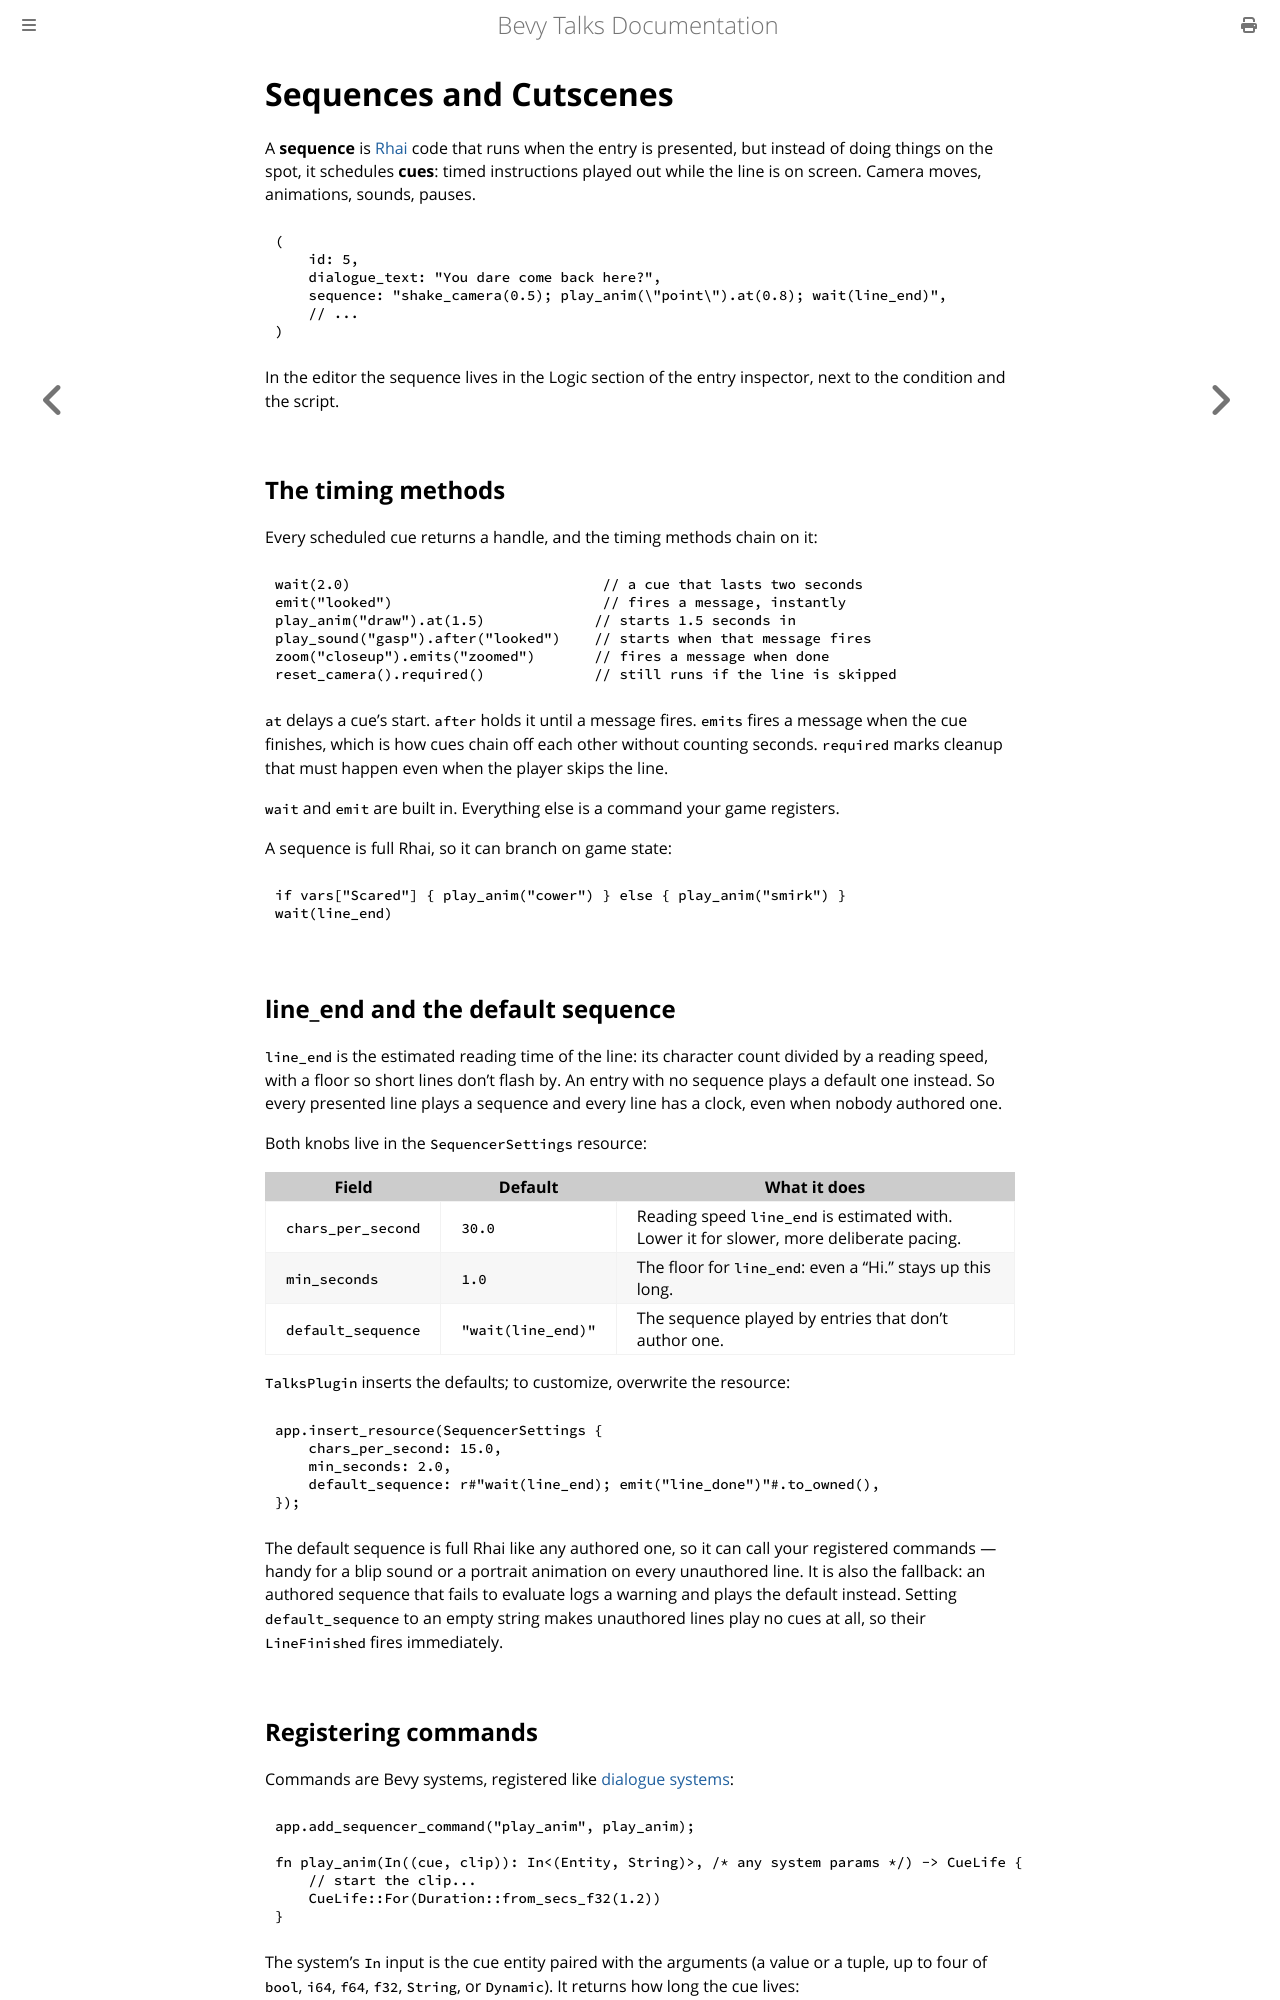

repository: giusdp/bevy_talks · page: runtime/cues.html · generator: mdbook

# Sequences and Cutscenes

A **sequence** is [Rhai](https://rhai.rs/book/) code that runs when the entry is presented, but instead of doing things on the spot, it schedules **cues**: timed instructions played out while the line is on screen. Camera moves, animations, sounds, pauses.

```ron
(
    id: 5,
    dialogue_text: "You dare come back here?",
    sequence: "shake_camera(0.5); play_anim(\"point\").at(0.8); wait(line_end)",
    // ...
)
```

In the editor the sequence lives in the Logic section of the entry inspector, next to the condition and the script.

## The timing methods

Every scheduled cue returns a handle, and the timing methods chain on it:

```rhai
wait(2.0)                              // a cue that lasts two seconds
emit("looked")                         // fires a message, instantly
play_anim("draw").at(1.5)             // starts 1.5 seconds in
play_sound("gasp").after("looked")    // starts when that message fires
zoom("closeup").emits("zoomed")       // fires a message when done
reset_camera().required()             // still runs if the line is skipped
```

`at` delays a cue's start. `after` holds it until a message fires. `emits` fires a message when the cue finishes, which is how cues chain off each other without counting seconds. `required` marks cleanup that must happen even when the player skips the line.

`wait` and `emit` are built in. Everything else is a command your game registers.

A sequence is full Rhai, so it can branch on game state:

```rhai
if vars["Scared"] { play_anim("cower") } else { play_anim("smirk") }
wait(line_end)
```

## line_end and the default sequence

`line_end` is the estimated reading time of the line: its character count divided by a reading speed, with a floor so short lines don't flash by. An entry with no sequence plays a default one instead. So every presented line plays a sequence and every line has a clock, even when nobody authored one.

Both knobs live in the `SequencerSettings` resource:

| Field | Default | What it does |
|---|---|---|
| `chars_per_second` | `30.0` | Reading speed `line_end` is estimated with. Lower it for slower, more deliberate pacing. |
| `min_seconds` | `1.0` | The floor for `line_end`: even a "Hi." stays up this long. |
| `default_sequence` | `"wait(line_end)"` | The sequence played by entries that don't author one. |

`TalksPlugin` inserts the defaults; to customize, overwrite the resource:

```rust,ignore
app.insert_resource(SequencerSettings {
    chars_per_second: 15.0,
    min_seconds: 2.0,
    default_sequence: r#"wait(line_end); emit("line_done")"#.to_owned(),
});
```

The default sequence is full Rhai like any authored one, so it can call your registered commands — handy for a blip sound or a portrait animation on every unauthored line. It is also the fallback: an authored sequence that fails to evaluate logs a warning and plays the default instead. Setting `default_sequence` to an empty string makes unauthored lines play no cues at all, so their `LineFinished` fires immediately.
